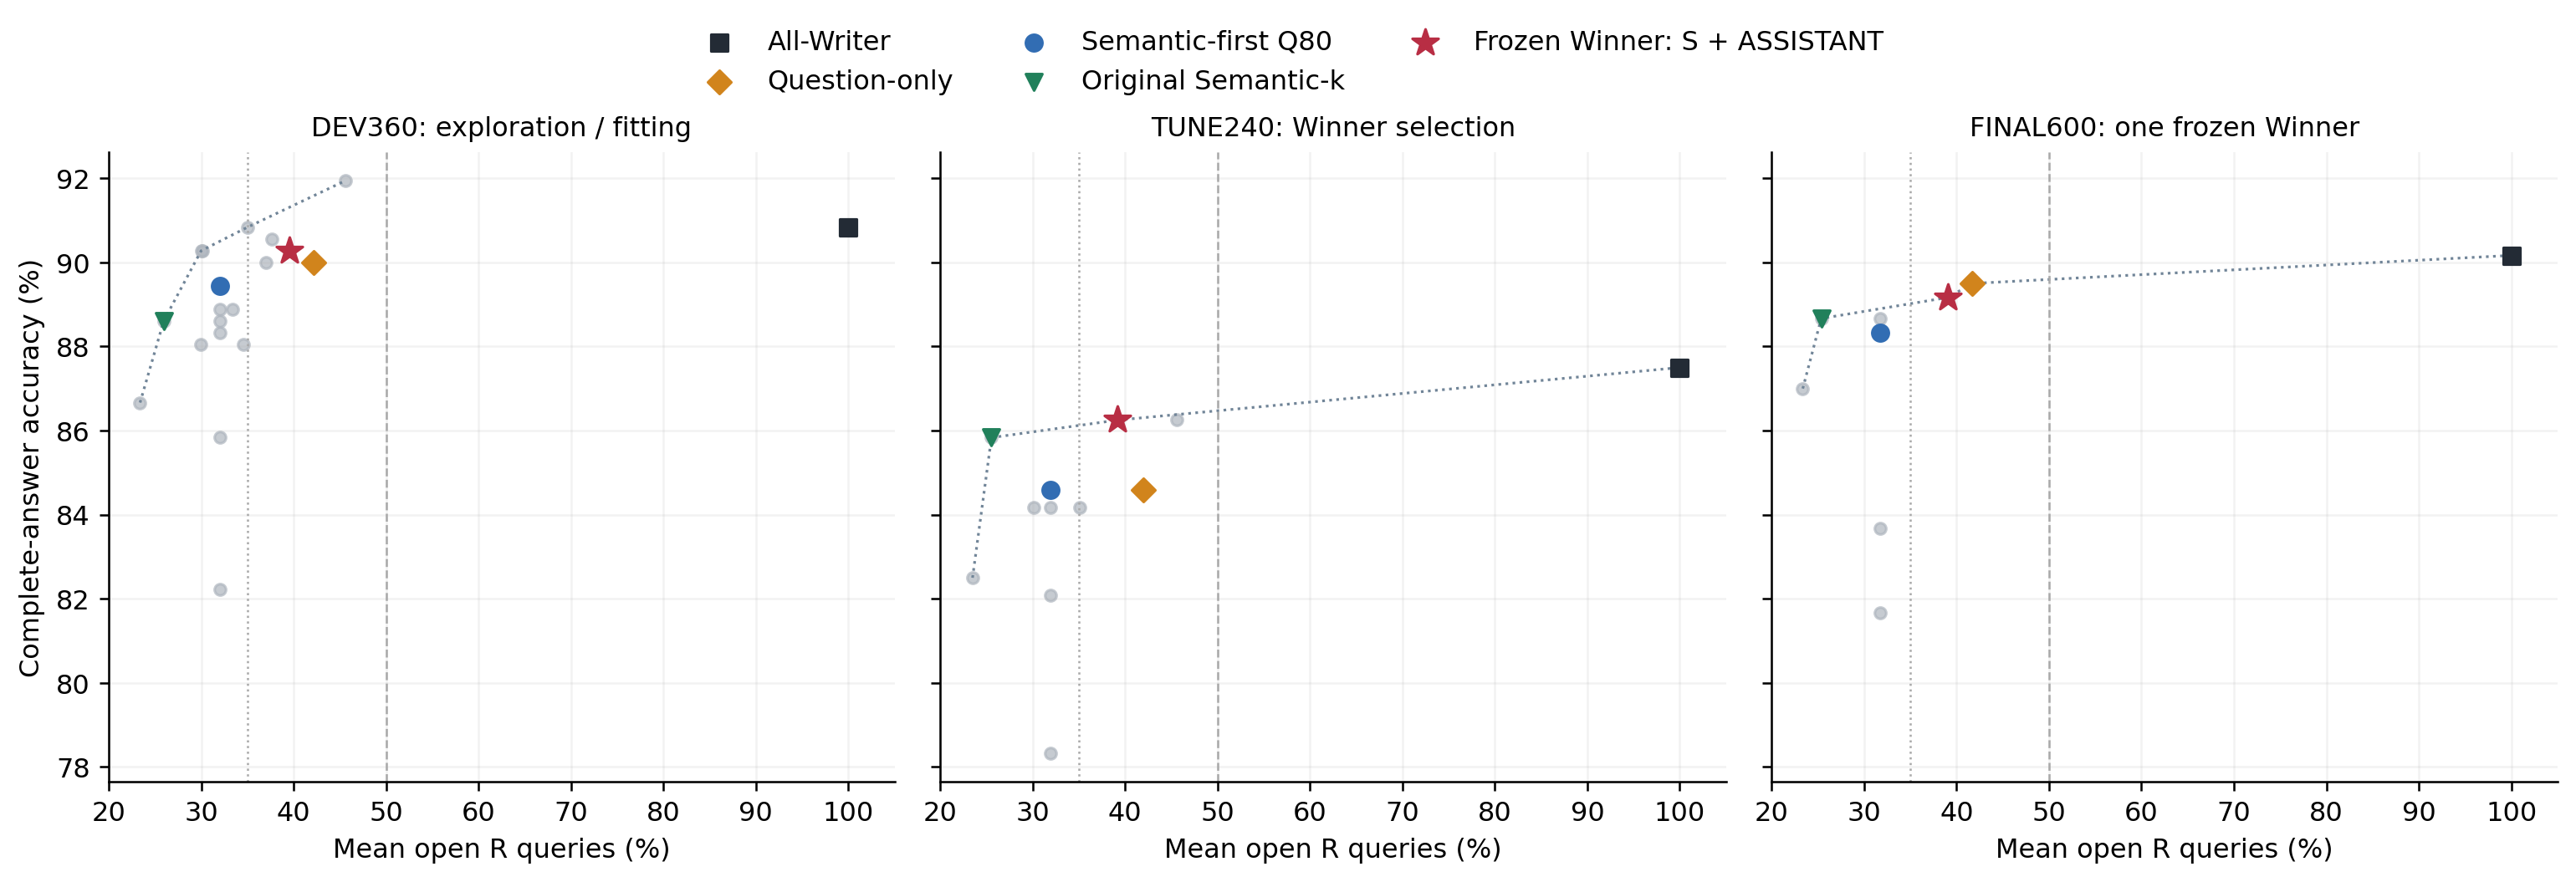

The file beside this chart, header and first rows:
split, job_id, candidate_id, n, correct, ACC, mean_R_ratio, mean_k, comparison_uses_identical_sample, Pareto, frontier_cohort, role
DEV, r04-adaptive-dev360, adaptive-80-100-gain, 360, 326, 90.56, 0.3769, 11.54, True, False, DEV360, exploratory_search_or_training
DEV, r04-adaptive-dev360, adaptive-80-100-budget35, 360, 327, 90.83, 0.3498, 10.68, True, True, DEV360, exploratory_search_or_training
DEV, r04-adaptive-dev360, adaptive-60-80-gain, 360, 325, 90.28, 0.3011, 9.239, True, False, DEV360, exploratory_search_or_training
DEV, r04-adaptive-dev360, adaptive-60-80-budget30, 360, 325, 90.28, 0.3, 9.203, True, True, DEV360, exploratory_search_or_training
DEV, r13-mature-dev360, semantic-edges-q80, 360, 320, 88.89, 0.3201, 9.8, True, False, DEV360, exploratory_search_or_training
DEV, r13-mature-dev360, q-prune-head1-punct, 360, 317, 88.06, 0.3453, 10.64, True, False, DEV360, exploratory_search_or_training
DEV, r13-mature-dev360, role-balanced-q80, 360, 319, 88.61, 0.3201, 9.8, True, False, DEV360, exploratory_search_or_training
DEV, r13-mature-dev360, semantic-exact-q75, 360, 317, 88.06, 0.2996, 9.172, True, False, DEV360, exploratory_search_or_training
DEV, r15-q80-late-full-dev360, q80-late-R-group, 360, 331, 91.94, 0.4561, 13.8, True, True, DEV360, exploratory_search_or_training
DEV, r16-late-frontier-dev360, natural-S-late-R-group, 360, 325, 90.28, 0.3955, 11.97, True, False, DEV360, exploratory_search_or_training
DEV, r16-late-frontier-dev360, q50-late-R-group, 360, 320, 88.89, 0.3341, 10.07, True, False, DEV360, exploratory_search_or_training
DEV, r16-late-frontier-dev360, q60-late-R-group, 360, 324, 90.0, 0.3699, 11.18, True, False, DEV360, exploratory_search_or_training
DEV, historical-DEV, All-Writer, 360, 327, 90.83, 1.0, 29.9, True, False, DEV360, exploratory_search_or_training
DEV, historical-DEV, Question-Only, 360, 324, 90.0, 0.422, 12.9, True, False, DEV360, exploratory_search_or_training
DEV, historical-DEV, Semantic-first-Q80, 360, 322, 89.44, 0.3201, 9.8, True, False, DEV360, exploratory_search_or_training
DEV, historical-DEV, Semantic-k, 360, 319, 88.61, 0.2595, 7.972, True, True, DEV360, exploratory_search_or_training
DEV, historical-DEV, Question-Last-Q80, 360, 309, 85.83, 0.3201, 9.8, True, False, DEV360, exploratory_search_or_training
DEV, historical-DEV, Question-Random-20261103-Q80, 360, 296, 82.22, 0.3201, 9.8, True, False, DEV360, exploratory_search_or_training
DEV, historical-DEV, Question-Random-20261107-Q80, 360, 318, 88.33, 0.3201, 9.8, True, False, DEV360, exploratory_search_or_training
DEV, historical-DEV, Semantic-first-Q60, 360, 312, 86.67, 0.2339, 7.175, True, True, DEV360, exploratory_search_or_training
TUNE, r18-frozen-shortlist-tune240, q80-late-R-group, 240, 207, 86.25, 0.4555, 13.68, True, False, TUNE240, selection
TUNE, r18-frozen-shortlist-tune240, natural-S-late-R-group, 240, 207, 86.25, 0.3919, 11.78, True, True, TUNE240, selection
TUNE, r18-frozen-shortlist-tune240, adaptive-60-80-budget30, 240, 202, 84.17, 0.3009, 9.154, True, False, TUNE240, selection
TUNE, r18-frozen-shortlist-tune240, adaptive-80-100-budget35, 240, 202, 84.17, 0.3509, 10.65, True, False, TUNE240, selection
TUNE, historical-TUNE, All-Writer, 240, 210, 87.5, 1.0, 29.72, True, True, TUNE240, selection
TUNE, historical-TUNE, Question-Only, 240, 203, 84.58, 0.4198, 12.72, True, False, TUNE240, selection
TUNE, historical-TUNE, Semantic-first-Q80, 240, 203, 84.58, 0.319, 9.679, True, False, TUNE240, selection
TUNE, historical-TUNE, Semantic-k, 240, 206, 85.83, 0.2554, 7.775, True, True, TUNE240, selection
TUNE, historical-TUNE, Question-Last-Q80, 240, 202, 84.17, 0.319, 9.679, True, False, TUNE240, selection
TUNE, historical-TUNE, Question-Random-20261103-Q80, 240, 188, 78.33, 0.319, 9.679, True, False, TUNE240, selection
TUNE, historical-TUNE, Question-Random-20261107-Q80, 240, 197, 82.08, 0.319, 9.679, True, False, TUNE240, selection
TUNE, historical-TUNE, Semantic-first-Q60, 240, 198, 82.5, 0.235, 7.142, True, True, TUNE240, selection
FINAL, final-winner-600, natural-S-late-R-group, 600, 535, 89.17, 0.3907, 11.71, True, True, FINAL600, single_frozen_Winner_vs_baselines
FINAL, historical-FINAL, All-Writer, 600, 541, 90.17, 1.0, 29.63, True, True, FINAL600, single_frozen_Winner_vs_baselines
FINAL, historical-FINAL, Question-Only, 600, 537, 89.5, 0.4172, 12.63, True, True, FINAL600, single_frozen_Winner_vs_baselines
FINAL, historical-FINAL, Semantic-first-Q80, 600, 530, 88.33, 0.3174, 9.62, True, False, FINAL600, single_frozen_Winner_vs_baselines
FINAL, historical-FINAL, Semantic-k, 600, 532, 88.67, 0.2536, 7.715, True, True, FINAL600, single_frozen_Winner_vs_baselines
FINAL, historical-FINAL, Question-Last-Q80, 600, 532, 88.67, 0.3174, 9.62, True, False, FINAL600, single_frozen_Winner_vs_baselines
FINAL, historical-FINAL, Question-Random-20261103-Q80, 600, 490, 81.67, 0.3174, 9.62, True, False, FINAL600, single_frozen_Winner_vs_baselines
FINAL, historical-FINAL, Question-Random-20261107-Q80, 600, 502, 83.67, 0.3174, 9.62, True, False, FINAL600, single_frozen_Winner_vs_baselines
FINAL, historical-FINAL, Semantic-first-Q60, 600, 522, 87.0, 0.2336, 7.093, True, True, FINAL600, single_frozen_Winner_vs_baselines
